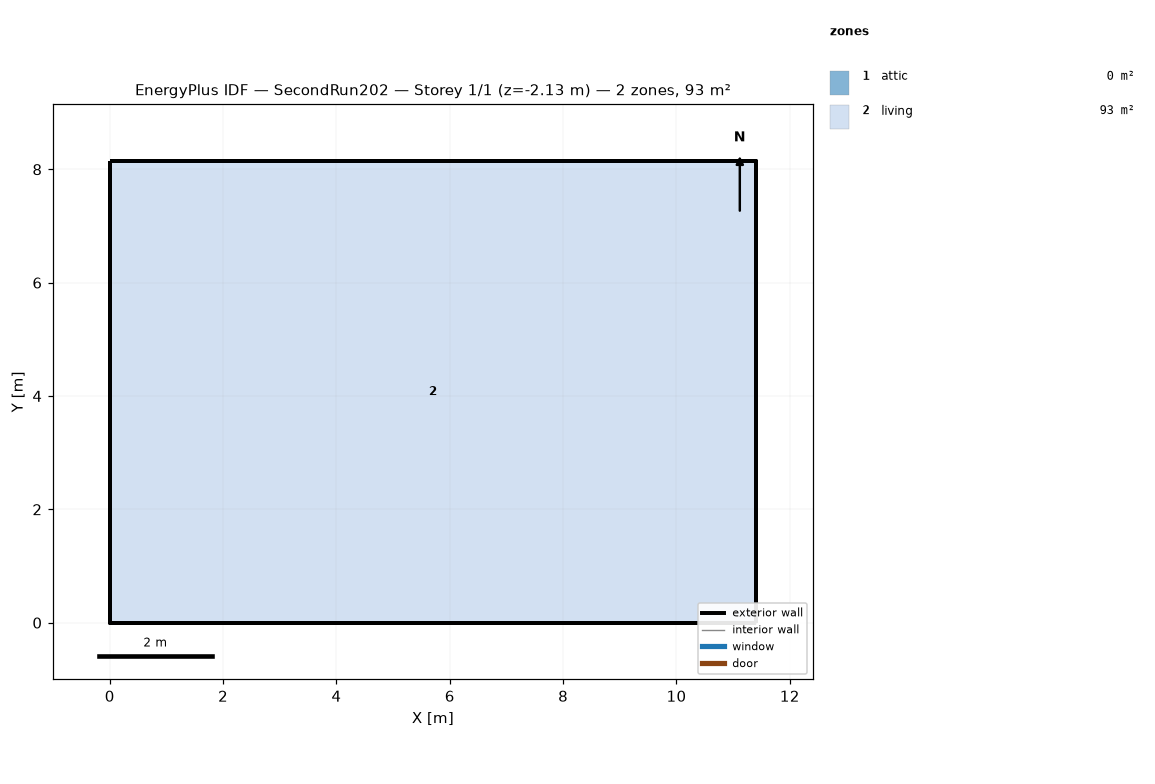
=== STOREY PLAN SPEC (per zone: floor XY polygon, exterior-wall plan segments, windows/doors) ===
zone 1: attic  (0.0 m²)
  exterior wall: (11.40, 0.00) – (11.40, 8.15) – (11.40, 4.07)  [12.2 m]
  exterior wall: (0.00, 8.15) – (0.00, 0.00) – (0.00, 4.07)  [12.2 m]
zone 2: living  (92.9 m²)
  floor: (0.00, 0.00) (0.00, 8.15) (11.40, 8.15) (11.40, 0.00)
  exterior wall: (0.00, 0.00) – (11.40, 0.00)  [11.4 m] x2 surfaces
  exterior wall: (11.40, 0.00) – (11.40, 8.15)  [8.1 m] x2 surfaces
  exterior wall: (11.40, 8.15) – (0.00, 8.15)  [11.4 m] x2 surfaces
  exterior wall: (0.00, 8.15) – (0.00, 0.00)  [8.1 m] x2 surfaces
  interior walls: 4

=== DERIVED (storey summary) ===
Building: SecondRun202
Storey: 1 of 1  (floor level z = -2.13 m)
Storey gross floor area: 92.9 m²
Zones on this storey: 2
  - attic: floor 0.0 m²; exterior wall 24.4 m (11.2 m²); WWR 0.0%
  - living: floor 92.9 m²; exterior wall 39.1 m (298.0 m²); WWR 0.0%
Zone adjacency: (none detected)